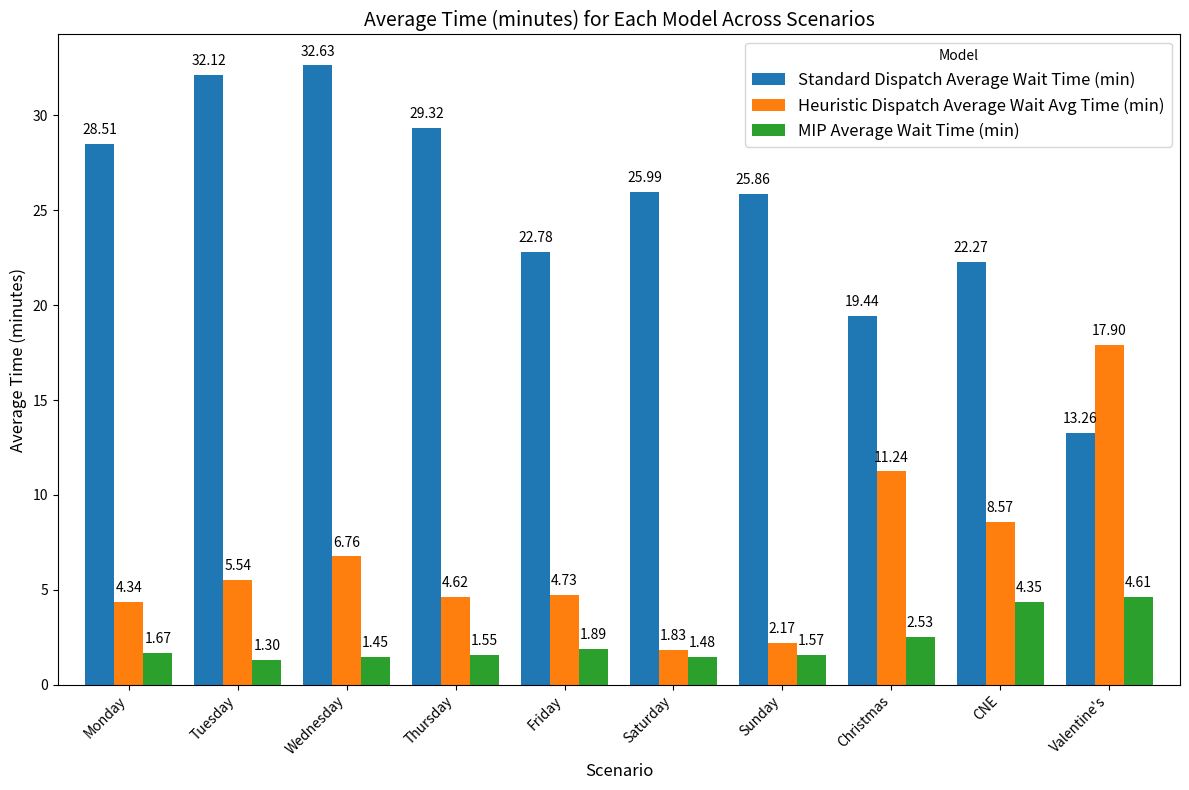

Python code for this plot:
import pandas as pd
import matplotlib.pyplot as plt

# Updated data with the correct MIP times
data = {
    "Scenario": ["Monday", "Tuesday", "Wednesday", "Thursday", "Friday", 
                 "Saturday", "Sunday", "Christmas", "CNE", "Valentine's"],
    "Standard Dispatch Average Wait Time (min)": [28.5050369, 32.11692338, 32.63460499, 29.31892743, 22.78344486,
                                25.98642725, 25.8603038, 19.44398507, 22.26613114, 13.25984976],
    "Heuristic Dispatch Average Wait Avg Time (min)": [4.34354379, 5.540193238, 6.756699003, 4.619876646, 4.728805522,
                                 1.834935087, 2.174824267, 11.23810885, 8.573808025, 17.89923665],
    "MIP Average Wait Time (min)": [1.666, 1.302, 1.449, 1.555, 1.893, 1.478, 1.57, 2.53, 4.347, 4.605]
}

# Create DataFrame
df = pd.DataFrame(data)

# Set the scenario as the index for easy plotting
df.set_index("Scenario", inplace=True)

# Plotting
fig, ax = plt.subplots(figsize=(12, 8))

# Plotting average times for all models
df.plot(kind='bar', width=0.8, ax=ax)

# Add labels above each bar
for container in ax.containers:
    ax.bar_label(container, labels=[f'{x.get_height():.2f}' for x in container], fontsize=10, padding=5, color="black")

# Labels and title
plt.title('Average Time (minutes) for Each Model Across Scenarios', fontsize=14)
plt.xlabel('Scenario', fontsize=12)
plt.ylabel('Average Time (minutes)', fontsize=12)
plt.xticks(rotation=45, ha="right")
plt.legend(title="Model", fontsize=12)

# Show plot
plt.tight_layout()
plt.show()

